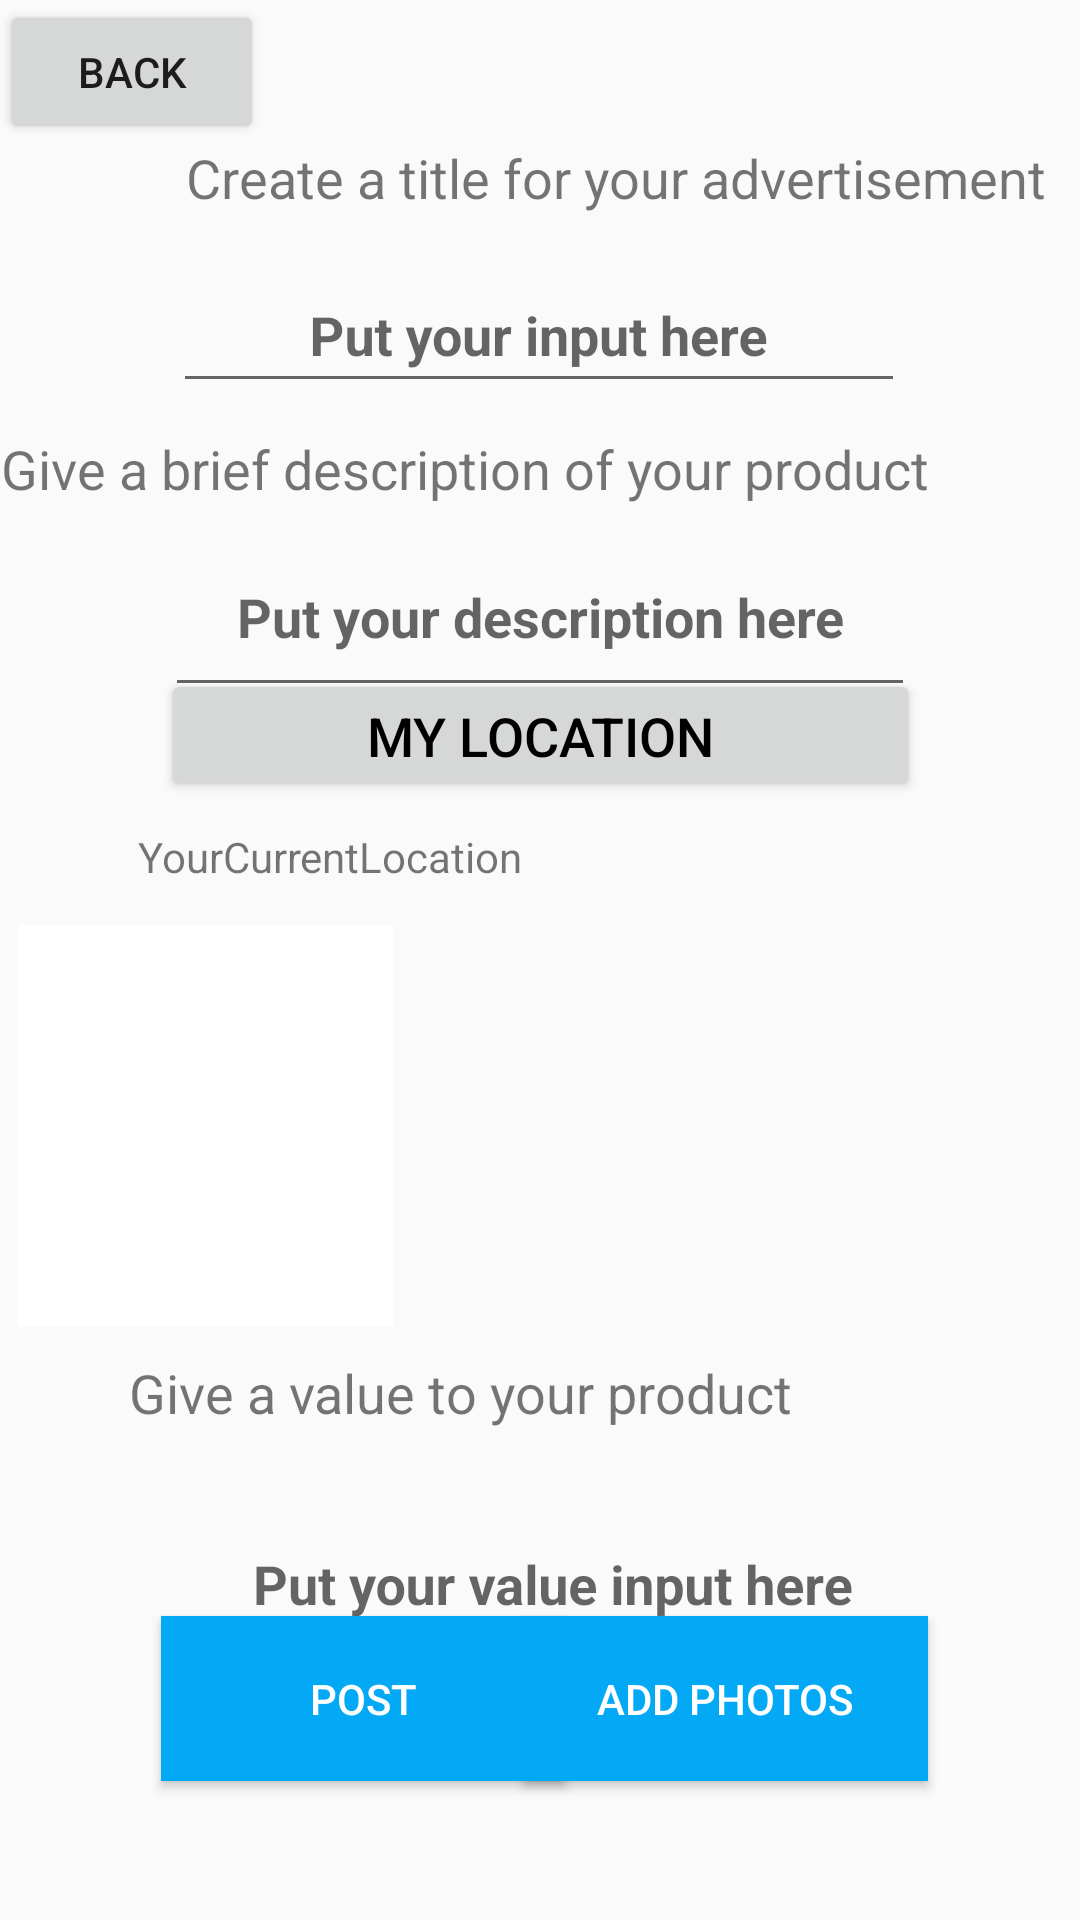

The Android layout XML behind this screen, and the referenced resources:
<!-- AndroidManifest.xml: application theme AppTheme -->
<!-- res/layout/create_advertisement.xml -->
<?xml version="1.0" encoding="utf-8"?>
<androidx.constraintlayout.widget.ConstraintLayout
    xmlns:android="http://schemas.android.com/apk/res/android"
    xmlns:app="http://schemas.android.com/apk/res-auto"
    xmlns:tools="http://schemas.android.com/tools"
    android:layout_width="match_parent"
    android:layout_height="match_parent">

    <TextView
        android:id="@+id/giveValueTV"
        android:layout_width="414dp"
        android:layout_height="44dp"
        android:gravity="center"
        android:text="Give a value to your product"
        android:textSize="18sp"
        app:layout_constraintBottom_toBottomOf="parent"
        app:layout_constraintEnd_toEndOf="parent"
        app:layout_constraintHorizontal_bias="1.0"
        app:layout_constraintStart_toStartOf="parent"
        app:layout_constraintTop_toTopOf="parent"
        app:layout_constraintVertical_bias="0.742" />

    <TextView
        android:id="@+id/giveDescriptionTV"
        android:layout_width="411dp"
        android:layout_height="33dp"
        android:gravity="center"
        android:text="Give a brief description of your product"
        android:textSize="18sp"
        app:layout_constraintBottom_toBottomOf="parent"
        app:layout_constraintEnd_toEndOf="parent"
        app:layout_constraintHorizontal_bias="1.0"
        app:layout_constraintStart_toStartOf="parent"
        app:layout_constraintTop_toTopOf="parent"
        app:layout_constraintVertical_bias="0.23" />

    <com.google.android.material.textfield.TextInputLayout
        android:id="@+id/textInputLayout"
        android:layout_width="244dp"
        android:layout_height="65dp"
        app:layout_constraintEnd_toEndOf="parent"
        app:layout_constraintHorizontal_bias="0.497"
        app:layout_constraintStart_toStartOf="parent"
        app:layout_constraintTop_toBottomOf="@+id/giveTitleTV">

        <com.google.android.material.textfield.TextInputEditText
            android:id="@+id/TitleInput"
            android:layout_width="match_parent"
            android:layout_height="47dp"
            android:layout_marginBottom="44dp"
            android:gravity="center"
            android:hint="Put your input here"
            android:textStyle="bold" />
    </com.google.android.material.textfield.TextInputLayout>

    <TextView
        android:id="@+id/giveTitleTV"
        android:layout_width="411dp"
        android:layout_height="34dp"
        android:gravity="center"
        android:text="Create a title for your advertisement"
        android:textSize="18sp"
        app:layout_constraintBottom_toBottomOf="parent"
        app:layout_constraintEnd_toEndOf="parent"
        app:layout_constraintHorizontal_bias="0.0"
        app:layout_constraintStart_toStartOf="parent"
        app:layout_constraintTop_toTopOf="parent"
        app:layout_constraintVertical_bias="0.07" />

    <com.google.android.material.textfield.TextInputLayout
        android:id="@+id/textInputLayout3"
        android:layout_width="248dp"
        android:layout_height="71dp"
        app:layout_constraintEnd_toEndOf="parent"
        app:layout_constraintHorizontal_bias="0.539"
        app:layout_constraintStart_toStartOf="parent"
        app:layout_constraintTop_toBottomOf="@+id/giveValueTV">

        <EditText
            android:id="@+id/valueInput"
            android:layout_width="match_parent"
            android:layout_height="wrap_content"
            android:layout_weight="1"
            android:ems="10"
            android:gravity="center"
            android:hint="Put your value input here"
            android:inputType="number"
            android:textStyle="bold" />
    </com.google.android.material.textfield.TextInputLayout>

    <Button
        android:id="@+id/backButtonCreateAd"
        android:layout_width="wrap_content"
        android:layout_height="wrap_content"
        android:text="Back"
        app:layout_constraintBottom_toBottomOf="parent"
        app:layout_constraintEnd_toEndOf="parent"
        app:layout_constraintHorizontal_bias="0.0"
        app:layout_constraintStart_toStartOf="parent"
        app:layout_constraintTop_toTopOf="parent"
        app:layout_constraintVertical_bias="0.0" />

    <Button
        android:id="@+id/postAdButton"
        android:layout_width="135dp"
        android:layout_height="55dp"
        android:background="@color/colorPrimary"
        android:text="Post"
        android:textColor="#FFFFFF"
        app:layout_constraintBottom_toBottomOf="parent"
        app:layout_constraintEnd_toEndOf="parent"
        app:layout_constraintHorizontal_bias="0.239"
        app:layout_constraintStart_toStartOf="parent"
        app:layout_constraintTop_toTopOf="parent"
        app:layout_constraintVertical_bias="0.921" />

    <TextView
        android:id="@+id/statusLabelPost"
        android:layout_width="0dp"
        android:layout_height="wrap_content"
        android:layout_marginBottom="16dp"
        android:gravity="center"
        android:textColor="#D32F2F"
        app:layout_constraintBottom_toBottomOf="parent"
        app:layout_constraintEnd_toEndOf="parent"
        app:layout_constraintHorizontal_bias="0.498"
        app:layout_constraintStart_toStartOf="parent" />


    <Button
        android:id="@+id/Location"
        android:layout_width="253dp"
        android:layout_height="44dp"
        android:layout_marginBottom="188dp"
        android:text="My Location"
        android:textColor="#000000"
        android:textSize="18sp"
        app:layout_constraintBottom_toTopOf="@+id/giveValueTV"
        app:layout_constraintEnd_toEndOf="parent"
        app:layout_constraintStart_toStartOf="parent"
        app:layout_constraintTop_toBottomOf="@+id/DescriptionInput" />

    <TextView
        android:id="@+id/UserLocation"
        android:layout_width="246dp"
        android:layout_height="32dp"
        android:layout_marginStart="176dp"
        android:layout_marginLeft="176dp"
        android:layout_marginEnd="106dp"
        android:layout_marginRight="106dp"
        android:text="YourCurrentLocation"
        app:layout_constraintBottom_toBottomOf="parent"
        app:layout_constraintEnd_toEndOf="parent"
        app:layout_constraintHorizontal_bias="0.775"
        app:layout_constraintStart_toStartOf="parent"
        app:layout_constraintTop_toTopOf="parent"
        app:layout_constraintVertical_bias="0.454" />

    <Button
        android:id="@+id/addPhotoButton"
        android:layout_width="135dp"
        android:layout_height="55dp"
        android:background="@color/colorPrimary"
        android:text="ADD PHOTOS"
        android:textColor="#FFFFFF"
        app:layout_constraintBottom_toBottomOf="parent"
        app:layout_constraintEnd_toEndOf="parent"
        app:layout_constraintHorizontal_bias="0.775"
        app:layout_constraintStart_toStartOf="parent"
        app:layout_constraintTop_toTopOf="parent"
        app:layout_constraintVertical_bias="0.921" />

    <com.google.android.material.textfield.TextInputEditText
        android:id="@+id/DescriptionInput"
        android:layout_width="250dp"
        android:layout_height="63dp"
        android:gravity="center"
        android:hint="Put your description here"
        android:textStyle="bold"
        app:layout_constraintEnd_toEndOf="parent"
        app:layout_constraintStart_toStartOf="parent"
        app:layout_constraintTop_toBottomOf="@+id/giveDescriptionTV" />

    <ImageView
        android:id="@+id/imageView1"
        android:layout_width="125dp"
        android:layout_height="134dp"
        android:layout_marginStart="6dp"
        android:layout_marginLeft="6dp"
        android:background="@android:color/white"
        android:contentDescription="TODO"
        app:layout_constraintBottom_toTopOf="@+id/giveValueTV"
        app:layout_constraintStart_toStartOf="parent"
        app:layout_constraintTop_toBottomOf="@+id/UserLocation"
        app:srcCompat="@drawable/ic_no_image" />

    <ImageView
        android:id="@+id/imageView2"
        android:layout_width="125dp"
        android:layout_height="134dp"
        android:layout_marginStart="3dp"
        android:layout_marginLeft="3dp"
        android:layout_marginEnd="3dp"
        android:layout_marginRight="3dp"
        app:layout_constraintBottom_toTopOf="@+id/giveValueTV"
        app:layout_constraintEnd_toStartOf="@+id/imageView3"
        app:layout_constraintStart_toEndOf="@+id/imageView1"
        app:layout_constraintTop_toBottomOf="@+id/UserLocation"
        app:srcCompat="@drawable/ic_no_image"
        android:contentDescription="TODO" />

    <ImageView
        android:id="@+id/imageView3"
        android:layout_width="125dp"
        android:layout_height="134dp"
        android:layout_marginEnd="6dp"
        android:layout_marginRight="6dp"
        app:layout_constraintBottom_toTopOf="@+id/giveValueTV"
        app:layout_constraintEnd_toEndOf="parent"
        app:layout_constraintTop_toBottomOf="@+id/UserLocation"
        app:srcCompat="@drawable/ic_no_image" />

</androidx.constraintlayout.widget.ConstraintLayout>
<!-- resources referenced by this layout -->
<resources>
  <color name="colorPrimary">#03A9F4</color>
  <style name="AppTheme" parent="Theme.AppCompat.Light.DarkActionBar">
          
          <item name="colorPrimary">@color/colorPrimary</item>
          <item name="colorPrimaryDark">@color/colorPrimaryDark</item>
      </style>
  <color name="colorPrimaryDark">#FF0098DD</color>
</resources>
